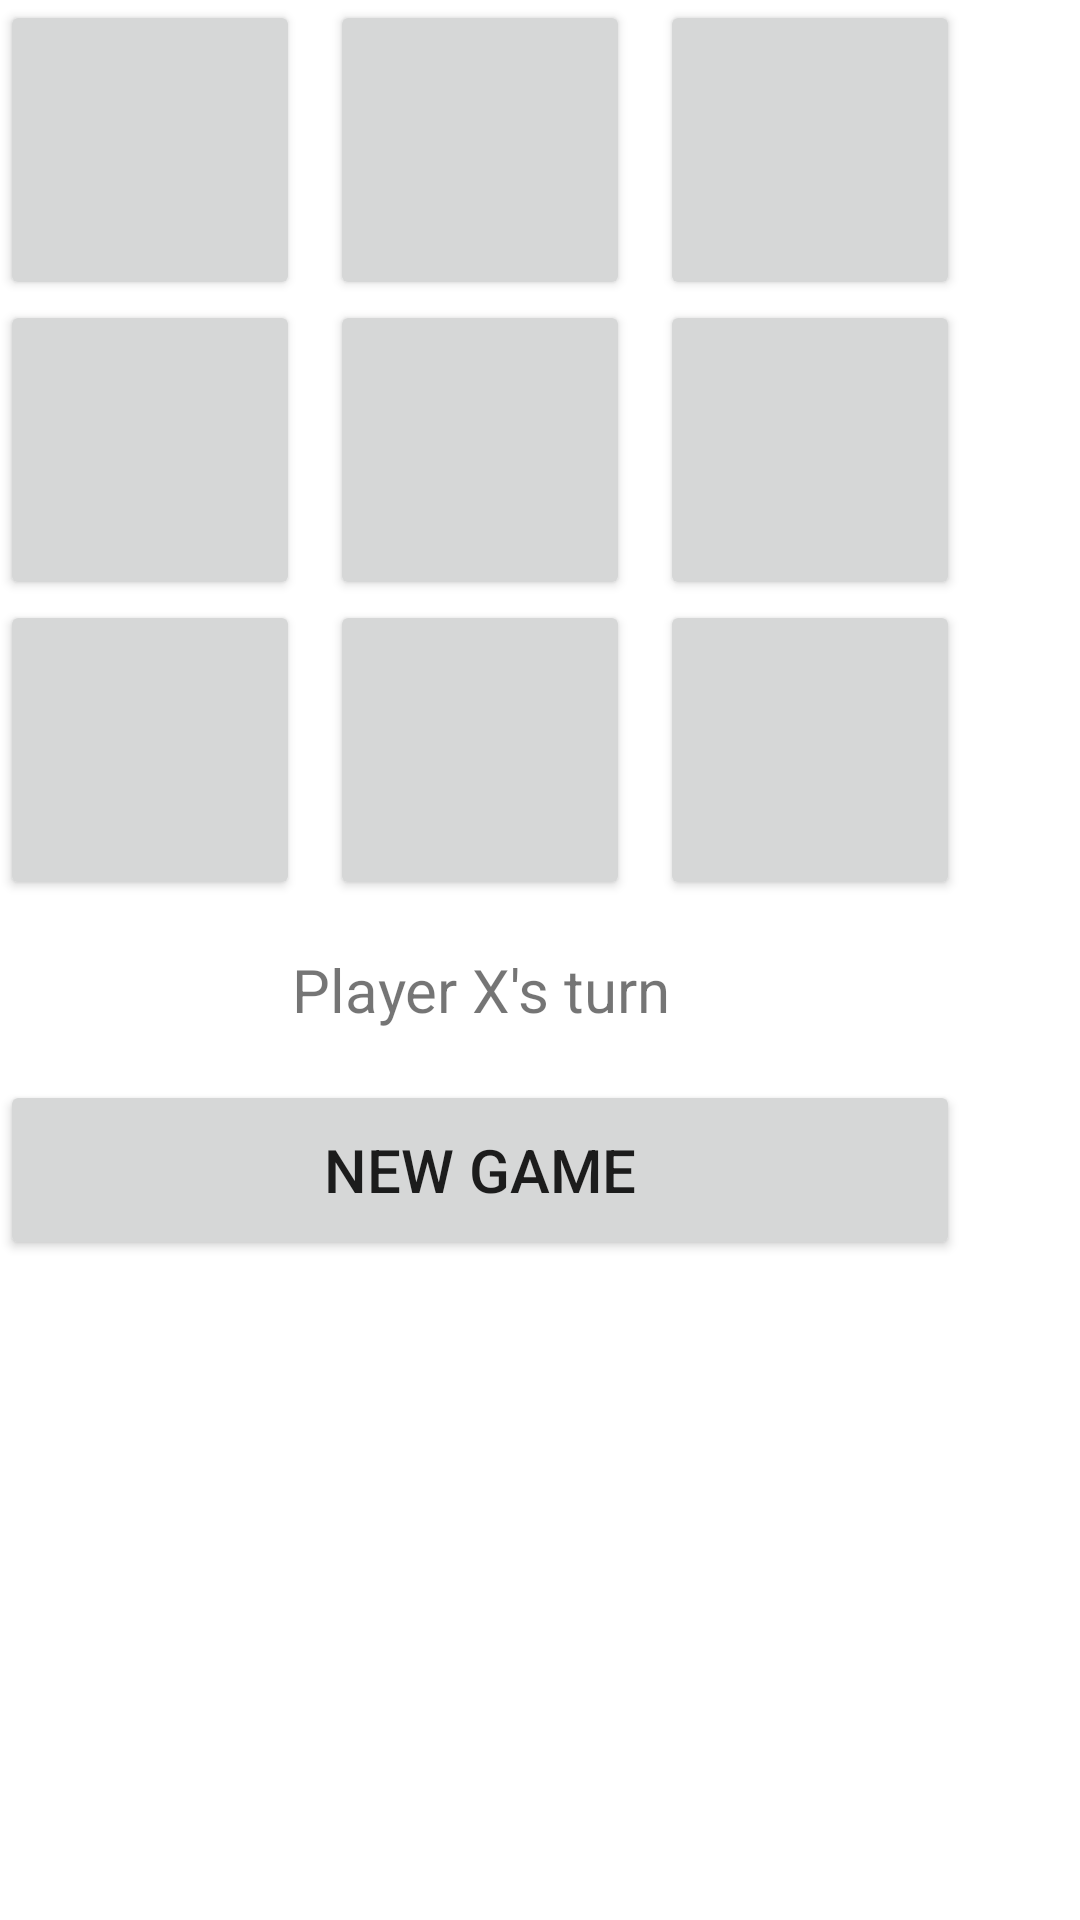

Android layout source for this screen:
<!-- AndroidManifest.xml: application theme Theme.Lab2 -->
<!-- res/layout/activity_tic_tac_toe.xml -->
<?xml version="1.0" encoding="utf-8"?>
<TableLayout

    xmlns:android="http://schemas.android.com/apk/res/android"
    android:orientation="vertical"
    android:layout_width="wrap_content"
    android:layout_height="wrap_content"
    android:layout_gravity="center_horizontal">

    <TableRow>
        <Button
            android:id="@+id/square1"
            android:layout_width="100dp"
            android:layout_height="100dp"
            android:layout_marginRight="10dp"
            android:textSize="30sp" />

        <Button
            android:id="@+id/square2"
            android:layout_width="100dp"
            android:layout_height="100dp"
            android:textSize="30sp" />

        <Button
            android:id="@+id/square3"
            android:layout_width="100dp"
            android:layout_height="100dp"
            android:layout_marginLeft="10dp"
            android:textSize="30sp" />
    </TableRow>

    <TableRow>
        <Button
            android:id="@+id/square4"
            android:layout_width="100dp"
            android:layout_height="100dp"
            android:layout_marginRight="10dp"
            android:textSize="30sp" />

        <Button
            android:id="@+id/square5"
            android:layout_width="100dp"
            android:layout_height="100dp"
            android:textSize="30sp" />

        <Button
            android:id="@+id/square6"
            android:layout_width="100dp"
            android:layout_height="100dp"
            android:layout_marginLeft="10dp"
            android:textSize="30sp" />
    </TableRow>

    <TableRow>
        <Button
            android:id="@+id/square7"
            android:layout_width="100dp"
            android:layout_height="100dp"
            android:layout_marginRight="10dp"
            android:textSize="30sp" />
        <Button
            android:id="@+id/square8"
            android:layout_width="100dp"
            android:layout_height="100dp"
            android:textSize="30sp" />

        <Button
            android:id="@+id/square9"
            android:layout_width="100dp"
            android:layout_height="100dp"
            android:layout_marginLeft="10dp"
            android:textSize="30sp" />
    </TableRow>

    <TableRow>
        <TextView
            android:id="@+id/messageTextView"
            android:layout_width="wrap_content"
            android:layout_height="60dp"
            android:layout_gravity="center_horizontal"
            android:layout_span="3"
            android:gravity="center"
            android:lines="2"
            android:maxLines="2"
            android:padding="10dp"
            android:text="@string/message_label"
            android:textSize="20sp" />

    </TableRow>
    <TableRow>
        <Button
            android:id="@+id/newGameButton"
            android:layout_width="wrap_content"
            android:layout_height="60dp"
            android:layout_span="3"
            android:text="@string/new_game_button"
            android:textSize="20sp" />
    </TableRow>
</TableLayout>
<!-- resources referenced by this layout -->
<resources>
  <string name="message_label">Player X\'s turn</string>
  <string name="new_game_button">New Game</string>
  <style name="Theme.Lab2" parent="Theme.MaterialComponents.DayNight.DarkActionBar">
          
          <item name="colorPrimary">#000000</item>
          <item name="colorPrimaryVariant">@color/purple_700</item>
          <item name="colorOnPrimary">@color/white</item>
          
          <item name="colorSecondary">@color/teal_200</item>
          <item name="colorSecondaryVariant">@color/teal_700</item>
          <item name="colorOnSecondary">@color/black</item>
          
          <item name="android:statusBarColor" tools:targetApi="l">?attr/colorPrimaryVariant</item>
          
      </style>
  <color name="purple_700">#FF3700B3</color>
  <color name="white">#FFFFFFFF</color>
  <color name="teal_200">#FF03DAC5</color>
  <color name="teal_700">#FF018786</color>
  <color name="black">#FF000000</color>
</resources>
